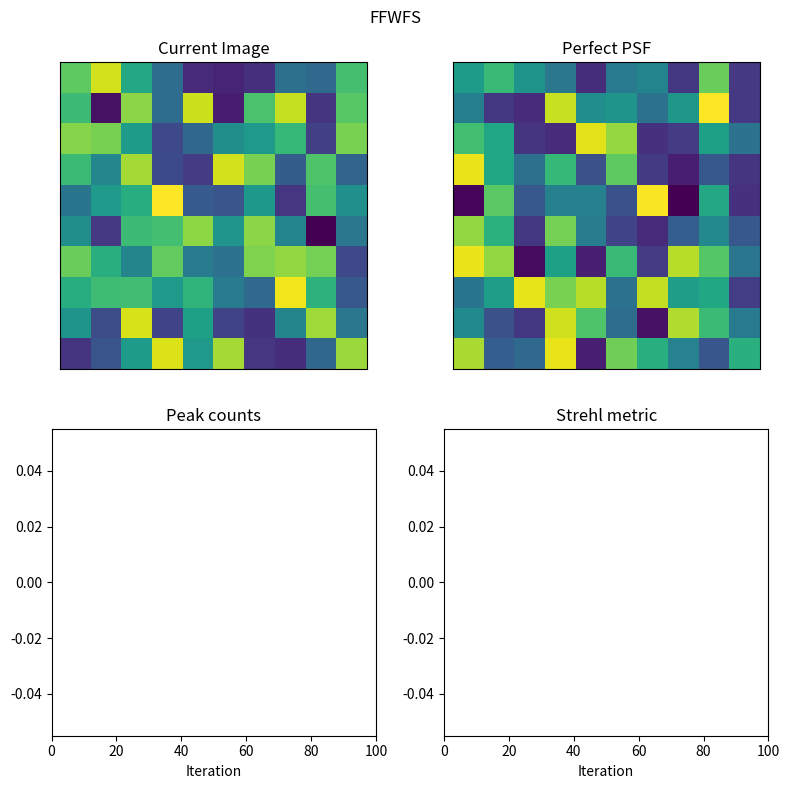

Write the Python code that produced this figure.
import time
import numpy as np
import matplotlib.pyplot as plt

def get_peak_value(x):
    #fix this
    return np.max(x)

def get_strehl(x):
    #fix this
    return 1-np.std(x)**2

def get_latest_image():
    #fix this
    return np.random.random((10, 10))

if __name__ == "__main__":
    imshow_params = {'interpolation':'nearest',
                     'origin':'lower'}
    
    ideal_image = np.random.random((10, 10))
    zero_image = np.zeros(ideal_image.shape)
    N_iterations = 100
    
    plt.ion()
    fig = plt.figure(figsize = (8, 8))
    ax1 =plt.subplot2grid((4,4),(0, 0), rowspan =2, colspan = 2)
    ax2 = plt.subplot2grid((4,4),(0, 2), rowspan =2, colspan = 2)
    ax3 =plt.subplot2grid((4,4),(2, 0), rowspan =3, colspan = 2)
    ax4 =plt.subplot2grid((4,4),(2, 2), rowspan =3, colspan = 2)
    
    #Plot titles/axis labels
    title = fig.suptitle('FFWFS')
    ax1.set_title('Current Image')
    ax2.set_title('Perfect PSF')
    ax3.set_title('Peak counts')
    ax4.set_title('Strehl metric')
    ax3.set_xlabel('Iteration')
    ax4.set_xlabel('Iteration')
    
    w1 = ax1.imshow(zero_image, **imshow_params)
    w2 = ax2.imshow(ideal_image, **imshow_params)
    w3, = ax3.plot([],[]); ax3.set_xlim(0, N_iterations)
    w4, = ax4.plot([],[]); ax4.set_xlim(0, N_iterations)
    plt.tight_layout()
    plt.show()
    
    #remove ticks and such from images (optional)
    for w in w1, w2:
        w.axes.get_xaxis().set_visible(False)
        w.axes.get_yaxis().set_visible(False)
         
    itcounter = []
    peakvals = []
    strehls = []
    for i in range(N_iterations):
        itcounter.append(i)
        current_image = get_latest_image()
        
        peakval = get_peak_value(current_image)
        peakvals.append(peakval)
        
        strehl = get_strehl(current_image)
        strehls.append(strehl)
        #update plot here 
        w1.set_data(current_image); w1.autoscale()
        w2.set_data(ideal_image); w2.autoscale()
        w3.set_data(itcounter, peakvals)
        w4.set_data(itcounter, strehls)
        plt.draw()
        plt.pause(0.001)
    plt.ioff()
